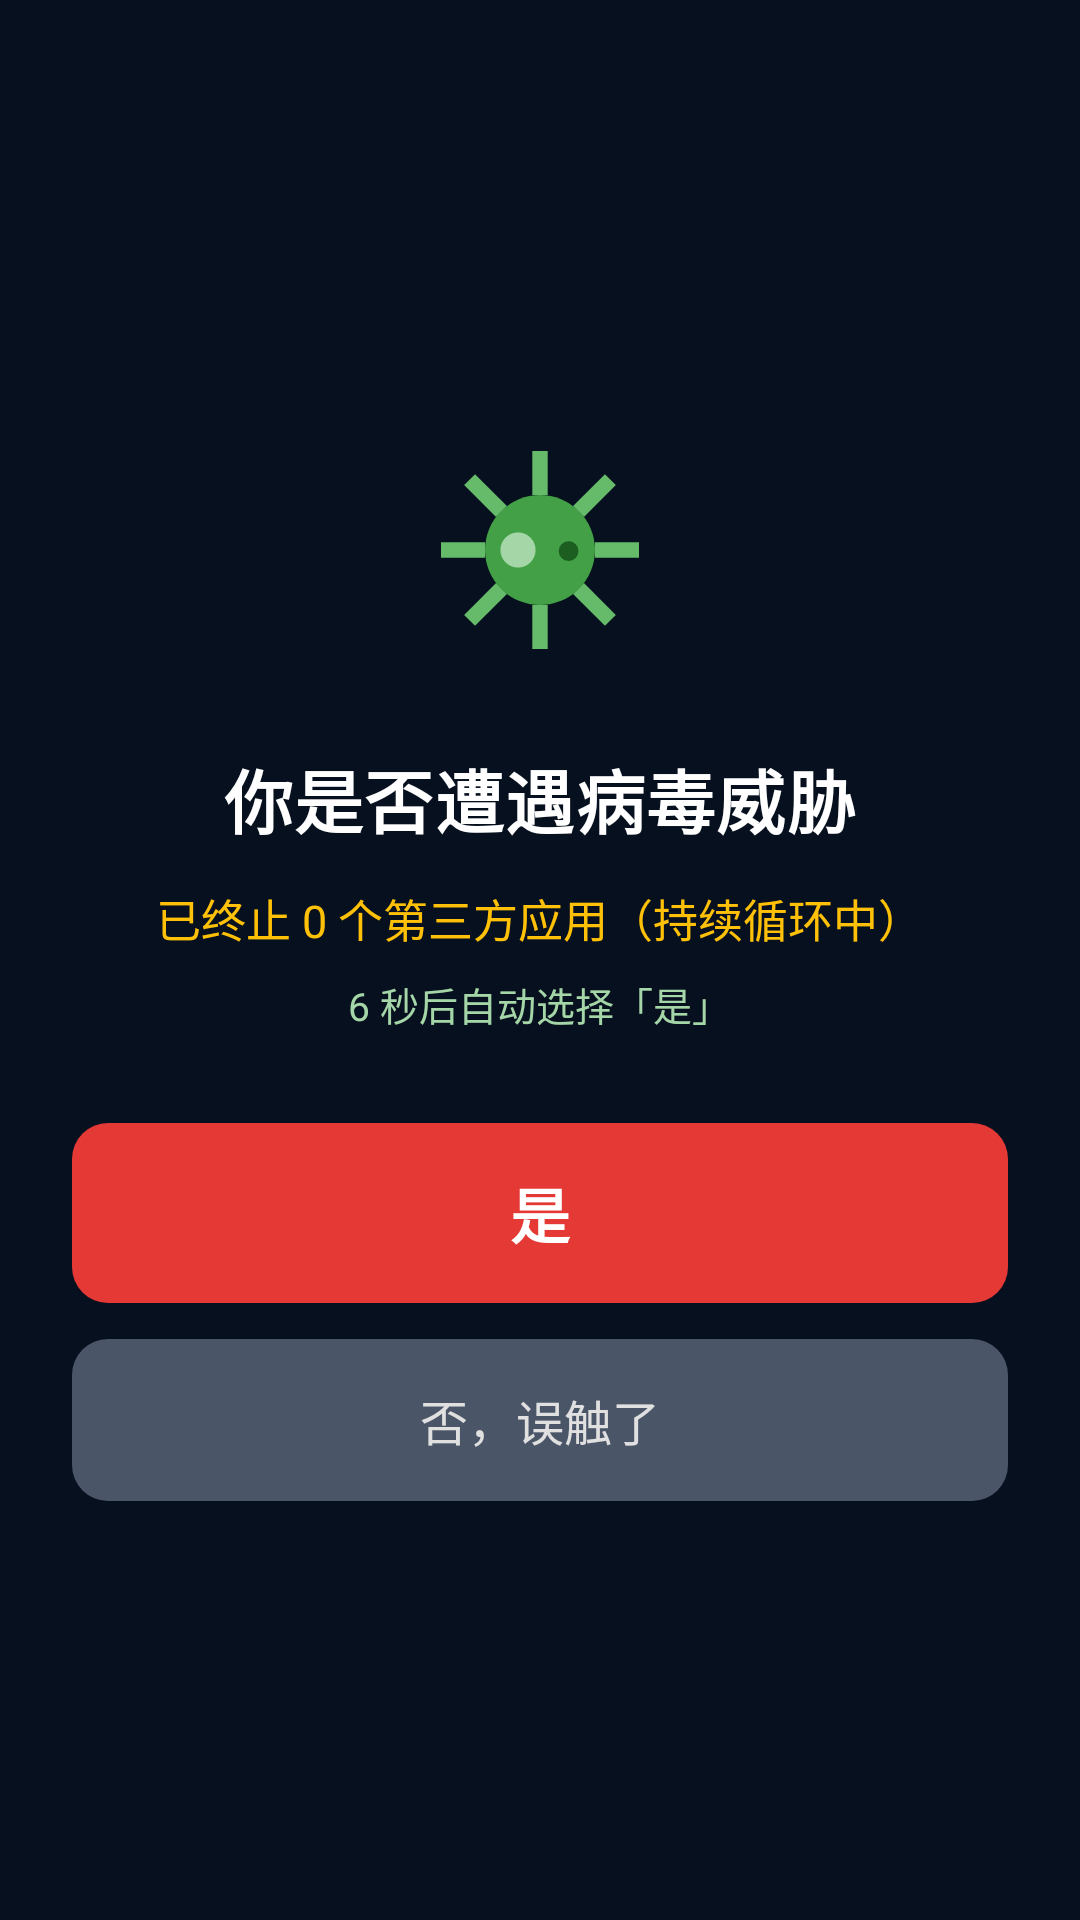

The Android layout XML behind this screen, and the referenced resources:
<!-- AndroidManifest.xml: application theme Theme.TianmengSecurity -->
<!-- res/layout/layout_overlay_emergency.xml -->
<?xml version="1.0" encoding="utf-8"?>
<FrameLayout xmlns:android="http://schemas.android.com/apk/res/android"
    android:layout_width="match_parent"
    android:layout_height="match_parent"
    android:background="#FF07101F"
    android:clickable="true"
    android:fitsSystemWindows="false"
    android:focusable="true">

    <LinearLayout
        android:layout_width="match_parent"
        android:layout_height="wrap_content"
        android:layout_gravity="center"
        android:gravity="center_horizontal"
        android:orientation="vertical"
        android:paddingHorizontal="24dp">

        <ImageView
            android:layout_width="88dp"
            android:layout_height="88dp"
            android:contentDescription="@string/emergency_title"
            android:src="@drawable/ic_virus" />

        <TextView
            android:layout_width="wrap_content"
            android:layout_height="wrap_content"
            android:layout_marginTop="22dp"
            android:letterSpacing="0.02"
            android:text="@string/emergency_title"
            android:textColor="@color/white"
            android:textSize="23sp"
            android:textStyle="bold" />

        <TextView
            android:id="@+id/tvOverlayKilled"
            android:layout_width="wrap_content"
            android:layout_height="wrap_content"
            android:layout_marginTop="12dp"
            android:gravity="center"
            android:text="@string/emergency_killed"
            android:textColor="#FFC107"
            android:textSize="15sp" />

        <TextView
            android:id="@+id/tvOverlayCountdown"
            android:layout_width="wrap_content"
            android:layout_height="wrap_content"
            android:layout_marginTop="8dp"
            android:gravity="center"
            android:text="@string/emergency_countdown"
            android:textColor="#A5D6A7"
            android:textSize="13sp" />

        <TextView
            android:id="@+id/btnOverlayYes"
            android:layout_width="match_parent"
            android:layout_height="60dp"
            android:layout_marginTop="30dp"
            android:background="@drawable/bg_danger_button"
            android:gravity="center"
            android:text="@string/emergency_yes"
            android:textColor="@color/white"
            android:textSize="20sp"
            android:textStyle="bold" />

        <TextView
            android:id="@+id/btnOverlayNo"
            android:layout_width="match_parent"
            android:layout_height="54dp"
            android:layout_marginTop="12dp"
            android:background="@drawable/bg_gray_button"
            android:gravity="center"
            android:text="@string/emergency_no"
            android:textColor="#E0E0E0"
            android:textSize="16sp" />
    </LinearLayout>
</FrameLayout>
<!-- resources referenced by this layout -->
<resources>
  <color name="white">#FFFFFF</color>
  <!-- drawable bg_danger_button (drawable) -->
  <?xml version="1.0" encoding="utf-8"?>
  <shape xmlns:android="http://schemas.android.com/apk/res/android"
      android:shape="rectangle">
      <corners android:radius="12dp" />
      <solid android:color="#E53935" />
  </shape>
  <!-- drawable bg_gray_button (drawable) -->
  <?xml version="1.0" encoding="utf-8"?>
  <shape xmlns:android="http://schemas.android.com/apk/res/android"
      android:shape="rectangle">
      <corners android:radius="12dp" />
      <solid android:color="#4A5568" />
  </shape>
  <!-- drawable ic_virus (drawable) -->
  <vector xmlns:android="http://schemas.android.com/apk/res/android"
      android:width="24dp"
      android:height="24dp"
      android:viewportWidth="24"
      android:viewportHeight="24">
  
      
      <group>
          <path
              android:strokeWidth="1.4"
              android:strokeColor="#66BB6A"
              android:pathData="M12,7 L12,3" />
          <path
              android:strokeWidth="1.4"
              android:strokeColor="#66BB6A"
              android:pathData="M12,17 L12,21" />
          <path
              android:strokeWidth="1.4"
              android:strokeColor="#66BB6A"
              android:pathData="M7,12 L3,12" />
          <path
              android:strokeWidth="1.4"
              android:strokeColor="#66BB6A"
              android:pathData="M17,12 L21,12" />
          <path
              android:strokeWidth="1.4"
              android:strokeColor="#66BB6A"
              android:pathData="M8.5,8.5 L5.6,5.6" />
          <path
              android:strokeWidth="1.4"
              android:strokeColor="#66BB6A"
              android:pathData="M15.5,15.5 L18.4,18.4" />
          <path
              android:strokeWidth="1.4"
              android:strokeColor="#66BB6A"
              android:pathData="M15.5,8.5 L18.4,5.6" />
          <path
              android:strokeWidth="1.4"
              android:strokeColor="#66BB6A"
              android:pathData="M8.5,15.5 L5.6,18.4" />
      </group>
  
      
      <path
          android:fillColor="#43A047"
          android:pathData="M12,7 A5,5 0 1,0 12,17 A5,5 0 1,0 12,7 Z" />
      <path
          android:fillColor="#A5D6A7"
          android:pathData="M10,10.4 A1.6,1.6 0 1,0 10,13.6 A1.6,1.6 0 1,0 10,10.4 Z" />
      <path
          android:fillColor="#1B5E20"
          android:pathData="M14.6,11.2 A0.9,0.9 0 1,0 14.6,13 A0.9,0.9 0 1,0 14.6,11.2 Z" />
  </vector>
  <string name="emergency_countdown">6 秒后自动选择「是」</string>
  <string name="emergency_killed">已终止 0 个第三方应用（持续循环中）</string>
  <string name="emergency_no">否，误触了</string>
  <string name="emergency_title">你是否遭遇病毒威胁</string>
  <string name="emergency_yes">是</string>
  <style name="Theme.TianmengSecurity" parent="Theme.Material3.DayNight.NoActionBar">
          <item name="colorPrimary">@color/primary</item>
          <item name="colorPrimaryDark">@color/primary_dark</item>
          <item name="colorAccent">@color/accent</item>
          <item name="android:windowBackground">@color/bg_dark</item>
          <item name="android:statusBarColor" tools:targetApi="l">@color/bg_dark</item>
          <item name="android:navigationBarColor">@color/bg_dark</item>
      </style>
  <color name="primary">#1A73E8</color>
  <color name="primary_dark">#0D47A1</color>
  <color name="accent">#FF6D00</color>
  <color name="bg_dark">#0F172A</color>
</resources>
